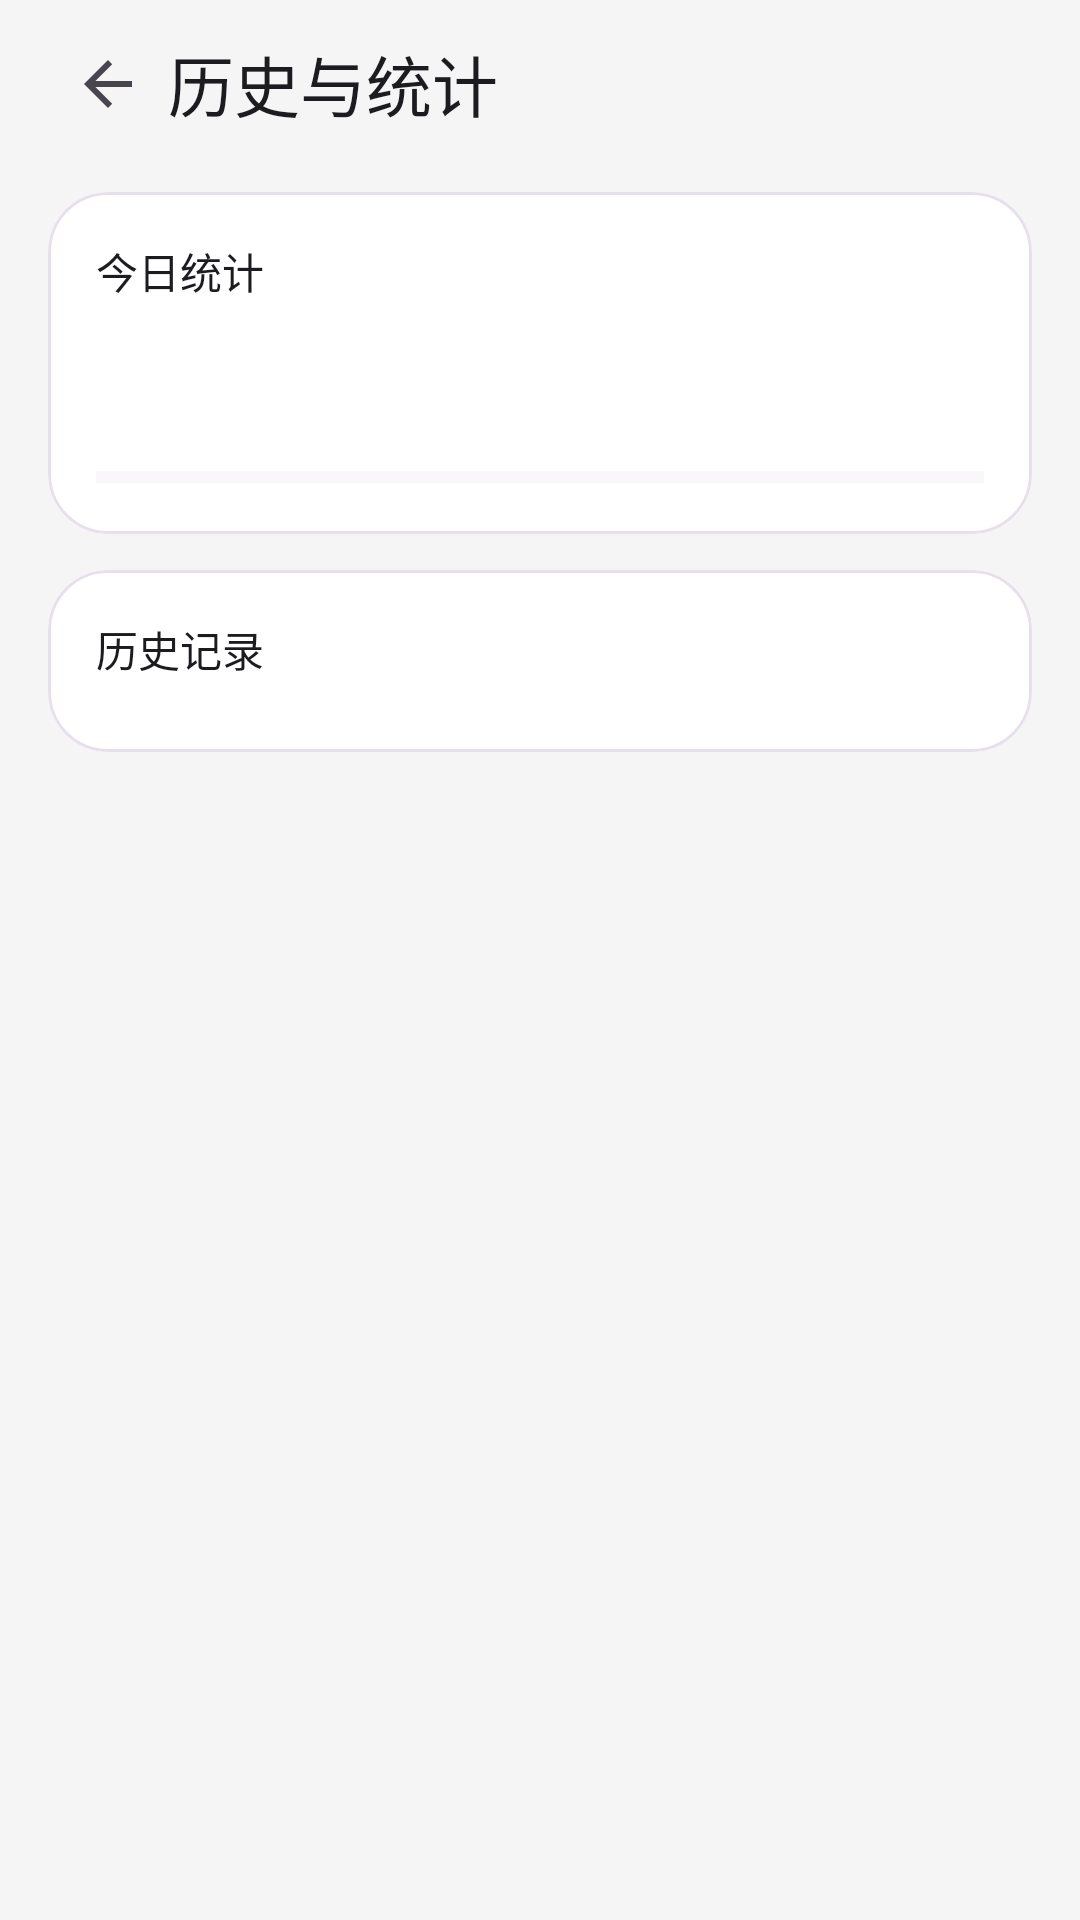

Android layout source for this screen:
<!-- AndroidManifest.xml: activity theme Theme.Ankits -->
<!-- res/layout/activity_pomodoro_settings.xml -->
<?xml version="1.0" encoding="utf-8"?>
<LinearLayout xmlns:android="http://schemas.android.com/apk/res/android"
    xmlns:app="http://schemas.android.com/apk/res-auto"
    android:id="@+id/rootLayout"
    android:layout_width="match_parent"
    android:layout_height="match_parent"
    android:background="@color/background"
    android:orientation="vertical">

    <ScrollView
        android:layout_width="match_parent"
        android:layout_height="0dp"
        android:layout_weight="1"
        android:fillViewport="true">

        <LinearLayout
            android:layout_width="match_parent"
            android:layout_height="wrap_content"
            android:orientation="vertical"
            android:paddingHorizontal="16dp"
            android:paddingBottom="24dp">

            
            <LinearLayout
                android:id="@+id/topBar"
                android:layout_width="match_parent"
                android:layout_height="56dp"
                android:gravity="center_vertical"
                android:orientation="horizontal">

                <ImageView
                    android:id="@+id/backBtn"
                    android:layout_width="40dp"
                    android:layout_height="40dp"
                    android:background="?attr/selectableItemBackgroundBorderless"
                    android:clickable="true"
                    android:contentDescription="@string/settings_back"
                    android:focusable="true"
                    android:padding="8dp"
                    android:src="?attr/homeAsUpIndicator" />

                <TextView
                    android:id="@+id/toolbarTitle"
                    android:layout_width="0dp"
                    android:layout_height="wrap_content"
                    android:layout_weight="1"
                    android:text="@string/pomodoro_stats_history_title"
                    android:textAppearance="@style/TextAppearance.Material3.TitleLarge"
                    android:textColor="@color/on_surface" />

            </LinearLayout>

            
            <com.google.android.material.card.MaterialCardView
                android:id="@+id/statsCard"
                android:layout_width="match_parent"
                android:layout_height="wrap_content"
                android:layout_marginTop="8dp"
                app:cardElevation="0dp"
                app:cardCornerRadius="20dp"
                app:cardBackgroundColor="@color/card_background"
                app:strokeWidth="1dp"
                app:strokeColor="@color/outline_variant">

                <LinearLayout
                    android:layout_width="match_parent"
                    android:layout_height="wrap_content"
                    android:orientation="vertical"
                    android:padding="16dp">

                    <TextView
                        android:layout_width="wrap_content"
                        android:layout_height="wrap_content"
                        android:text="@string/pomodoro_today_stats"
                        android:textSize="14sp"
                        android:fontFamily="sans-serif-medium"
                        android:textColor="@color/on_surface" />

                    <TextView
                        android:id="@+id/todaySessionsText"
                        android:layout_width="wrap_content"
                        android:layout_height="wrap_content"
                        android:layout_marginTop="8dp"
                        android:textSize="13sp"
                        android:textColor="@color/on_surface_variant" />

                    <TextView
                        android:id="@+id/todayMinutesText"
                        android:layout_width="wrap_content"
                        android:layout_height="wrap_content"
                        android:layout_marginTop="4dp"
                        android:textSize="13sp"
                        android:textColor="@color/on_surface_variant" />

                    <ProgressBar
                        android:id="@+id/todayProgressBar"
                        style="?android:attr/progressBarStyleHorizontal"
                        android:layout_width="match_parent"
                        android:layout_height="6dp"
                        android:layout_marginTop="8dp"
                        android:max="100"
                        android:progressTint="@color/primary"
                        android:progressBackgroundTint="@color/outline_variant" />

                </LinearLayout>

            </com.google.android.material.card.MaterialCardView>

            
            <com.google.android.material.card.MaterialCardView
                android:id="@+id/historyCard"
                android:layout_width="match_parent"
                android:layout_height="wrap_content"
                android:layout_marginTop="12dp"
                app:cardElevation="0dp"
                app:cardCornerRadius="20dp"
                app:cardBackgroundColor="@color/card_background"
                app:strokeWidth="1dp"
                app:strokeColor="@color/outline_variant">

                <LinearLayout
                    android:layout_width="match_parent"
                    android:layout_height="wrap_content"
                    android:orientation="vertical"
                    android:padding="16dp">

                    <TextView
                        android:layout_width="wrap_content"
                        android:layout_height="wrap_content"
                        android:text="@string/pomodoro_history"
                        android:textSize="14sp"
                        android:fontFamily="sans-serif-medium"
                        android:textColor="@color/on_surface" />

                    <LinearLayout
                        android:id="@+id/historyList"
                        android:layout_width="match_parent"
                        android:layout_height="wrap_content"
                        android:orientation="vertical"
                        android:layout_marginTop="8dp" />

                </LinearLayout>

            </com.google.android.material.card.MaterialCardView>

        </LinearLayout>

    </ScrollView>

</LinearLayout>
<!-- resources referenced by this layout -->
<resources>
  <color name="background">#F5F5F5</color>
  <color name="card_background">#FFFFFF</color>
  <color name="on_surface">#1C1B1F</color>
  <color name="on_surface_variant">#49454F</color>
  <color name="outline_variant">#E7E0EC</color>
  <color name="primary">#1A73E8</color>
  <string name="pomodoro_history">历史记录</string>
  <string name="pomodoro_stats_history_title">历史与统计</string>
  <string name="pomodoro_today_stats">今日统计</string>
  <string name="settings_back">返回</string>
  <style name="Theme.Ankits" parent="Theme.Material3.DayNight.NoActionBar">
          <item name="colorPrimary">@color/primary</item>
          <item name="colorOnPrimary">@color/on_primary</item>
          <item name="colorPrimaryContainer">@color/primary_container</item>
          <item name="colorOnPrimaryContainer">@color/on_primary_container</item>
          <item name="colorSurface">@color/surface</item>
          <item name="colorOnSurface">@color/on_surface</item>
          <item name="colorOnSurfaceVariant">@color/on_surface_variant</item>
          <item name="colorSurfaceVariant">@color/surface_variant</item>
          <item name="android:colorBackground">@color/background</item>
          <item name="colorOnBackground">@color/on_surface</item>
          <item name="colorError">@color/error</item>
          <item name="colorOutline">@color/outline</item>
          <item name="colorOutlineVariant">@color/outline_variant</item>
          <item name="android:statusBarColor">@android:color/transparent</item>
          <item name="android:navigationBarColor">@android:color/transparent</item>
          <item name="android:windowLightStatusBar">true</item>
      </style>
  <color name="on_primary">#FFFFFF</color>
  <color name="primary_container">#D3E3FD</color>
  <color name="on_primary_container">#041E49</color>
  <color name="surface">#FFFBFE</color>
  <color name="surface_variant">#E8E0EC</color>
  <color name="error">#D93025</color>
  <color name="outline">#CAC4D0</color>
</resources>
